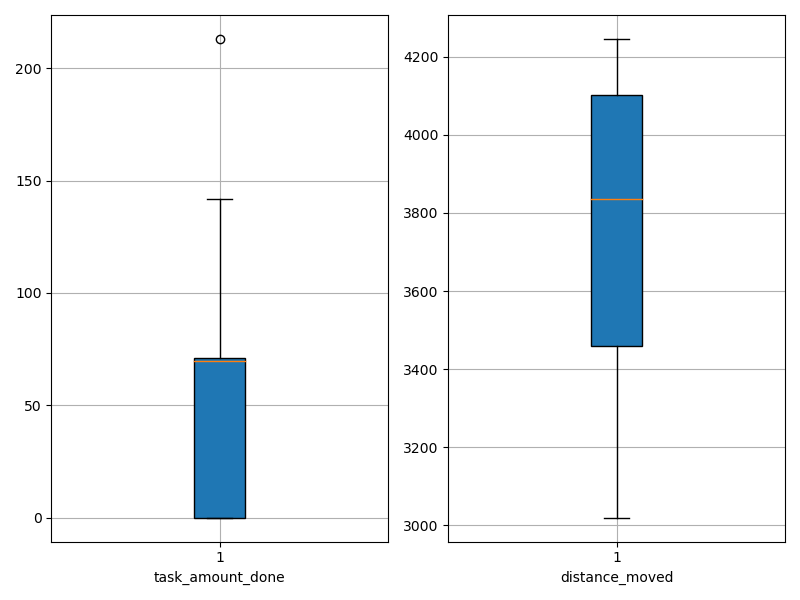

The file beside this chart, header and first rows:
agent_id, task_amount_done, distance_moved
0, 70.0, 3765
1, 0.0, 4246
2, 70.0, 3287
3, 70.0, 3696
4, 69.0, 3464
5, 0.0, 4121
6, 71.0, 3908
7, 0.0, 3714
8, 70.0, 3889
9, 139.0, 3400
10, 69.0, 3483
11, 69.0, 3531
12, 213.0, 3020
13, 0.0, 4129
14, 69.0, 3554
15, 71.0, 3842
16, 70.0, 3855
17, 0.0, 3961
18, 70.0, 3743
19, 70.0, 3858
20, 139.0, 3251
21, 0.0, 3849
22, 70.0, 3673
23, 71.0, 3584
24, 0.0, 4100
25, 140.0, 3443
26, 71.0, 3642
27, 0.0, 4243
28, 69.0, 3357
29, 0.0, 4111
30, 0.0, 4215
31, 70.0, 3864
32, 71.0, 3866
33, 0.0, 4140
34, 70.0, 3072
35, 140.0, 3229
36, 70.0, 3831
37, 0.0, 4218
38, 71.0, 3739
39, 142.0, 3378
40, 0.0, 3969
41, 0.0, 4217
42, 0.0, 4050
43, 0.0, 4218
44, 69.0, 3549
45, 140.0, 3347
46, 70.0, 3888
47, 140.0, 3417
48, 141.0, 3394
49, 0.0, 4246
50, 0.0, 4238
51, 0.0, 4223
52, 69.0, 3806
53, 0.0, 4241
54, 141.0, 3377
55, 0.0, 4189
56, 69.0, 3862
57, 69.0, 3860
58, 140.0, 3406
59, 138.0, 3416
